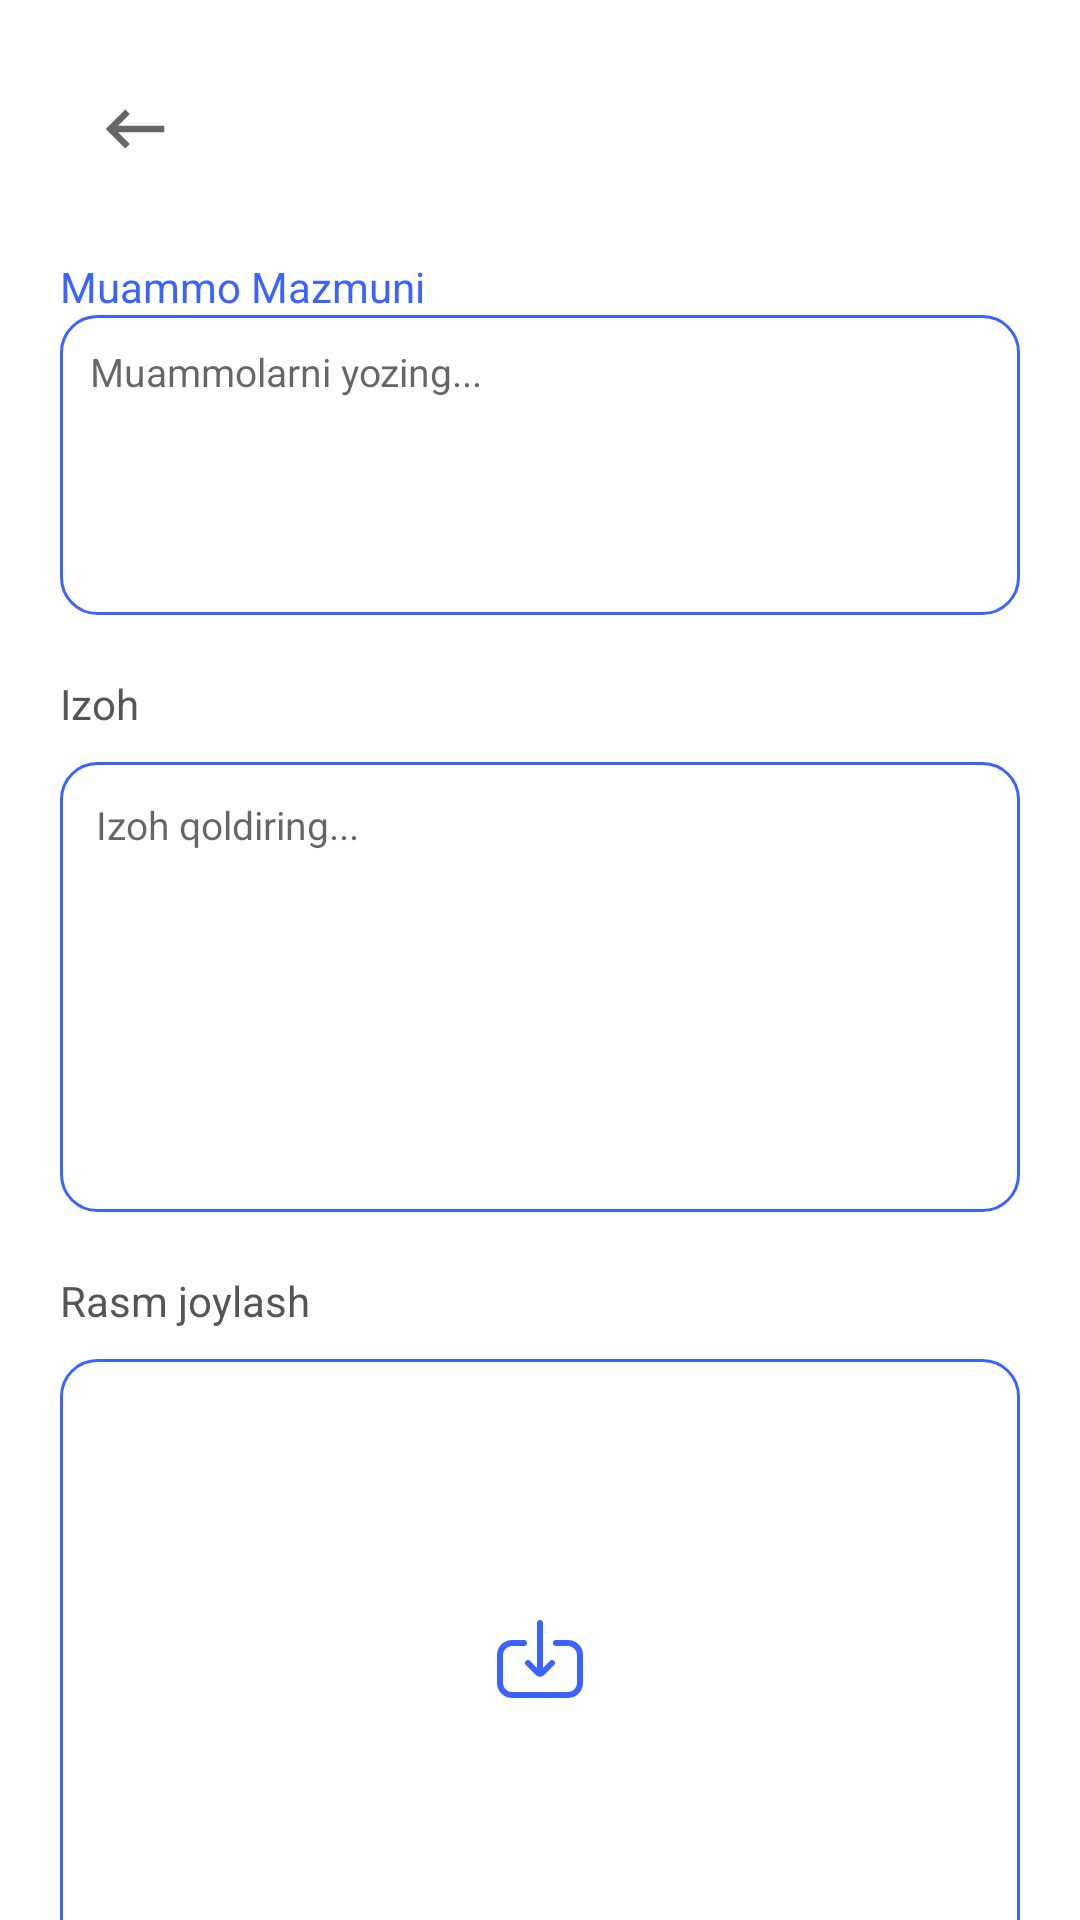

The Android layout XML behind this screen, and the referenced resources:
<!-- AndroidManifest.xml: application theme Theme.MurojatAndijonApp -->
<!-- res/layout/fragment_add2.xml -->
<?xml version="1.0" encoding="utf-8"?>
<androidx.core.widget.NestedScrollView xmlns:android="http://schemas.android.com/apk/res/android"
    xmlns:app="http://schemas.android.com/apk/res-auto"
    xmlns:tools="http://schemas.android.com/tools"
    android:layout_width="match_parent"
    android:layout_height="match_parent"
    android:layout_margin="20dp"
    android:orientation="vertical"
    tools:context=".main.fragment.addresume.Add2Fragment">

    <LinearLayout
        android:layout_width="match_parent"
        android:layout_height="match_parent"
        android:layout_margin="20dp"
        android:orientation="vertical">

        <ImageButton
            android:id="@+id/btnBack"
            android:layout_width="wrap_content"
            android:layout_height="wrap_content"
            android:backgroundTint="@color/white"
            android:src="@drawable/baseline_keyboard_backspace_24" />

        <TextView
            android:layout_width="wrap_content"
            android:layout_height="wrap_content"
            android:layout_marginTop="20dp"
            android:text="Muammo Mazmuni"
            android:textColor="#3B63FF" />

        <LinearLayout
            android:layout_width="match_parent"
            android:layout_height="100dp"
            android:background="@drawable/linear_stroke"
            android:padding="10dp">

            <EditText
                android:id="@+id/problem"
                android:layout_width="match_parent"
                android:layout_height="match_parent"
                android:background="@color/white"

                android:gravity="start"
                android:hint="Muammolarni yozing..."
                android:textColor="#3B63FF"
                android:textSize="13sp" />

        </LinearLayout>

        <TextView
            android:layout_width="wrap_content"
            android:layout_height="wrap_content"
            android:layout_marginTop="20dp"
            android:text="Izoh"
            android:textColor="#555555" />

        <LinearLayout
            android:layout_width="match_parent"
            android:layout_height="150dp"
            android:layout_marginTop="10dp"
            android:background="@drawable/linear_stroke"
            android:padding="5dp">

            <EditText
                android:id="@+id/desc"
                android:layout_width="match_parent"
                android:layout_height="match_parent"
                android:layout_margin="5dp"
                android:background="@color/white"
                android:gravity="start"
                android:hint="Izoh qoldiring..."
                android:padding="2dp"
                android:textColor="#3B63FF"
                android:textSize="13sp" />

        </LinearLayout>

        <TextView
            android:layout_width="wrap_content"
            android:layout_height="wrap_content"
            android:layout_marginTop="20dp"
            android:text="Rasm joylash"
            android:textColor="#555555" />

        <FrameLayout
            android:layout_width="match_parent"
            android:layout_height="wrap_content"
            android:layout_marginTop="10dp">

            <LinearLayout
                android:id="@+id/btnPhotoVsb"
                android:layout_width="match_parent"
                android:layout_height="match_parent"
                android:layout_gravity="center"
                android:background="@drawable/linear_stroke"
                android:gravity="center">

                <ImageButton
                    android:id="@+id/btnPhoto"
                    android:layout_width="50dp"
                    android:layout_height="50dp"
                    android:layout_gravity="center"
                    android:layout_margin="20dp"
                    android:backgroundTint="@color/white"
                    android:gravity="center"
                    android:src="@drawable/download" />

            </LinearLayout>

            <LinearLayout
                android:id="@+id/imageViewVsb"
                android:layout_width="match_parent"
                android:layout_height="wrap_content"
                android:background="@drawable/linear_stroke"
                android:gravity="center"
                android:visibility="invisible">

                <ImageView
                    android:id="@+id/imageView"
                    android:layout_width="180dp"
                    android:layout_height="200dp"
                    android:layout_gravity="center"
                    android:scaleType="fitXY" />

            </LinearLayout>

        </FrameLayout>

        <com.google.android.material.button.MaterialButton
            android:id="@+id/btnSave"
            android:layout_width="match_parent"
            android:layout_height="wrap_content"
            android:layout_marginTop="25dp"
            android:backgroundTint="#3B63FF"
            android:padding="15dp"
            android:text="Saqlash"
            app:cornerRadius="10dp" />

        <View
            android:layout_width="match_parent"
            android:layout_height="20dp"/>

    </LinearLayout>

</androidx.core.widget.NestedScrollView>
<!-- resources referenced by this layout -->
<resources>
  <color name="white">#FFFFFFFF</color>
  <!-- drawable baseline_keyboard_backspace_24 (drawable) -->
  <vector android:autoMirrored="true" android:height="26dp"
      android:tint="#666666" android:viewportHeight="24"
      android:viewportWidth="24" android:width="26dp" xmlns:android="http://schemas.android.com/apk/res/android">
      <path android:fillColor="@android:color/white" android:pathData="M21,11H6.83l3.58,-3.59L9,6l-6,6 6,6 1.41,-1.41L6.83,13H21z"/>
  </vector>
  <!-- drawable download (drawable) -->
  <vector xmlns:android="http://schemas.android.com/apk/res/android"
      android:width="29dp"
      android:height="26dp"
      android:viewportWidth="29"
      android:viewportHeight="26">
    <path
        android:pathData="M9,7.667L5,7.667C2.791,7.667 1,9.458 1,11.667L1,21C1,23.209 2.791,25 5,25L23.667,25C25.876,25 27.667,23.209 27.667,21L27.667,11.667C27.667,9.458 25.876,7.667 23.667,7.667L19.667,7.667"
        android:strokeWidth="2"
        android:fillColor="#00000000"
        android:strokeColor="#3B63FF"
        android:strokeLineCap="round"/>
    <path
        android:pathData="M10.334,14.333L13.627,17.626C14.017,18.017 14.65,18.017 15.041,17.626L18.334,14.333"
        android:strokeWidth="2"
        android:fillColor="#00000000"
        android:strokeColor="#3B63FF"
        android:strokeLineCap="round"/>
    <path
        android:pathData="M14.333,17L14.333,1"
        android:strokeWidth="2"
        android:fillColor="#00000000"
        android:strokeColor="#3B63FF"
        android:strokeLineCap="round"/>
  </vector>
  <!-- drawable linear_stroke (drawable) -->
  <?xml version="1.0" encoding="utf-8"?>
  <shape xmlns:android="http://schemas.android.com/apk/res/android">
  
      <stroke android:width="1dp" android:color="#3B63FF"/>
      <corners android:radius="12dp"/>
  
  </shape>
  <style name="Theme.MurojatAndijonApp" parent="Theme.MaterialComponents.DayNight.DarkActionBar">
          
          <item name="colorPrimary">@color/purple_500</item>
          <item name="colorPrimaryVariant">@color/purple_700</item>
          <item name="colorOnPrimary">@color/white</item>
          
          <item name="colorSecondary">@color/teal_200</item>
          <item name="colorSecondaryVariant">@color/teal_700</item>
          <item name="colorOnSecondary">@color/black</item>
          
          <item name="android:statusBarColor">?attr/colorPrimaryVariant</item>
          
      </style>
  <color name="purple_500">#FF6200EE</color>
  <color name="purple_700">#FF3700B3</color>
  <color name="teal_200">#FF03DAC5</color>
  <color name="teal_700">#FF018786</color>
  <color name="black">#FF000000</color>
</resources>
